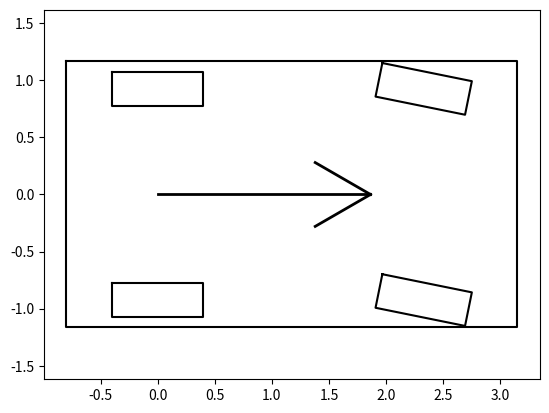

This chart was generated by the following Python code:
import numpy as np
import matplotlib.pyplot as plt
PI = np.pi
# Vehicle config
wheelbase = 2.33  # wheel base: front to rear axle [m]
wheeldist = 1.85  # wheel dist: left to right wheel [m]
v_w = 2.33  # vehicle width [m]
r_b = 0.80  # rear to back [m]
r_f = 3.15  # rear to front [m]
t_r = 0.40  # tire radius [m]
t_w = 0.30  # tire width [m]

c_f = 155494.663  # [N / rad]
c_r = 155494.663  # [N / rad]
m_f = 570  # [kg]
m_r = 570  # [kg]
l_f = 1.165  # [m]
l_r = 1.165  # [m]
Iz = 1436.24  # [kg m2]

# Controller Config
ts = 0.10  # [s]
max_iteration = 150
eps = 0.01

matrix_q = [1.0, 0.0, 1.0, 0.0]
matrix_r = [1.0]

state_size = 4

max_acceleration = 5.0  # [m / s^2]
max_steer_angle = np.deg2rad(40)  # [rad]
max_speed = 30 / 3.6  # [km/h]
class Arrow:
    def __init__(self, x, y, theta, L, c):
        angle = np.deg2rad(30)
        d = 0.3 * L
        w = 2

        x_start = x
        y_start = y
        x_end = x + L * np.cos(theta)
        y_end = y + L * np.sin(theta)

        theta_hat_L = theta + PI - angle
        theta_hat_R = theta + PI + angle

        x_hat_start = x_end
        x_hat_end_L = x_hat_start + d * np.cos(theta_hat_L)
        x_hat_end_R = x_hat_start + d * np.cos(theta_hat_R)

        y_hat_start = y_end
        y_hat_end_L = y_hat_start + d * np.sin(theta_hat_L)
        y_hat_end_R = y_hat_start + d * np.sin(theta_hat_R)

        plt.plot([x_start, x_end], [y_start, y_end], color=c, linewidth=w)
        plt.plot([x_hat_start, x_hat_end_L],
                 [y_hat_start, y_hat_end_L], color=c, linewidth=w)
        plt.plot([x_hat_start, x_hat_end_R],
                 [y_hat_start, y_hat_end_R], color=c, linewidth=w)


def draw_car(x, y, yaw, steer, color='black'):
    car = np.array([[-r_b, -r_b, r_f, r_f, -r_b],
                    [v_w / 2, -v_w / 2, -v_w / 2, v_w / 2, v_w / 2]])

    wheel = np.array([[-t_r, -t_r, t_r, t_r, -t_r],
                      [t_w / 2, -t_w / 2, -t_w / 2, t_w / 2, t_w / 2]])

    rlWheel = wheel.copy()
    rrWheel = wheel.copy()
    frWheel = wheel.copy()
    flWheel = wheel.copy()

    Rot1 = np.array([[np.cos(yaw), -np.sin(yaw)],
                     [np.sin(yaw), np.cos(yaw)]])

    Rot2 = np.array([[np.cos(steer), np.sin(steer)],
                     [-np.sin(steer), np.cos(steer)]])

    frWheel = np.dot(Rot2, frWheel)
    flWheel = np.dot(Rot2, flWheel)

    frWheel += np.array([[wheelbase], [-wheeldist / 2]])
    flWheel += np.array([[wheelbase], [wheeldist / 2]])
    rrWheel[1, :] -= wheeldist / 2
    rlWheel[1, :] += wheeldist / 2

    frWheel = np.dot(Rot1, frWheel)
    flWheel = np.dot(Rot1, flWheel)

    rrWheel = np.dot(Rot1, rrWheel)
    rlWheel = np.dot(Rot1, rlWheel)
    car = np.dot(Rot1, car)

    frWheel += np.array([[x], [y]])
    flWheel += np.array([[x], [y]])
    rrWheel += np.array([[x], [y]])
    rlWheel += np.array([[x], [y]])
    car += np.array([[x], [y]])

    plt.plot(car[0, :], car[1, :], color)
    plt.plot(frWheel[0, :], frWheel[1, :], color)
    plt.plot(rrWheel[0, :], rrWheel[1, :], color)
    plt.plot(flWheel[0, :], flWheel[1, :], color)
    plt.plot(rlWheel[0, :], rlWheel[1, :], color)
    Arrow(x, y, yaw, 0.8 * wheelbase, color)
    plt.axis("equal")
    # plt.show()


if __name__ == '__main__':
    draw_car(0, 0, 0, 0.2)
